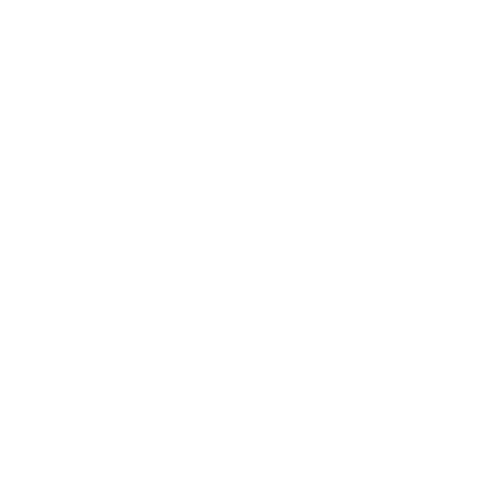
t = 0.00 s
t = 1.20 s: frame unchanged from t = 0.00 s, image omitted
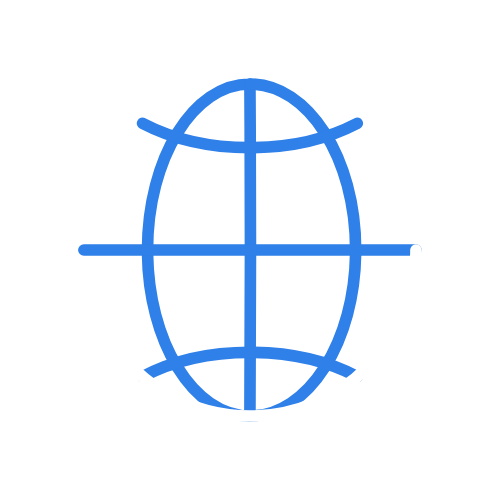
t = 2.30 s
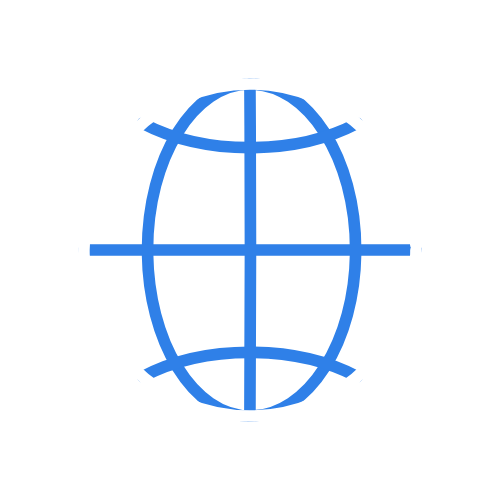
t = 3.60 s
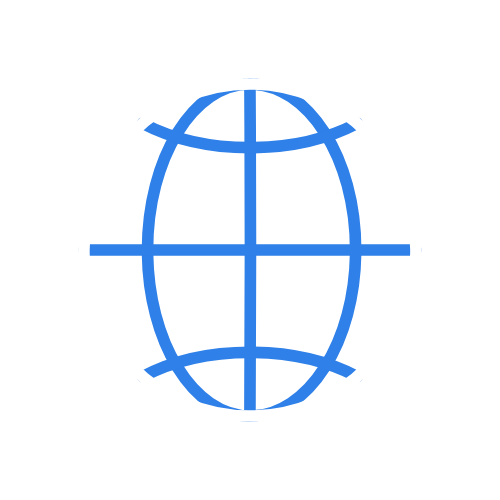
t = 4.55 s
t = 6.05 s: frame unchanged from t = 4.55 s, image omitted

The animated SVG that drew these frames (rendered in a browser with its animation timeline set to each time). Animation: 8 CSS @keyframes rules; one cycle of 7.20 s, repeats indefinitely.

<svg xmlns="http://www.w3.org/2000/svg" width="500" height="500" style="width: 100%; height: 100%; content-visibility: visible;"><defs><clipPath id="a"><path d="M0 0h500v500H0z" class="wsJNhhzO_0"></path></clipPath><clipPath id="b"><path d="M0 0h500v500H0z" class="wsJNhhzO_1"></path></clipPath></defs><g clip-path="url(#a)"><g clip-path="url(#b)" transform="matrix(.9 0 0 .9 25 25)" display="block"><path stroke-linecap="round" stroke-linejoin="round" stroke="#2F80E8" stroke-width="12.915" d="M249.913 434.497c-62.837 0-113.777-82.604-113.777-184.5 0-101.895 50.94-184.5 113.777-184.5M249.913 434.497c.307-32.287.613-82.604.613-184.5 0-101.895-.306-126.382-.613-184.5" fill="none" display="block" class="wsJNhhzO_2"></path><path stroke-linecap="round" stroke-linejoin="round" stroke="#2F80E8" stroke-width="12.915" d="M249.913 434.497c64.874 0 117.464-82.604 117.464-184.5 0-101.895-52.59-184.5-117.464-184.5M65.413 249.997h369" fill="none" display="block" class="wsJNhhzO_3"></path><path stroke-linecap="round" stroke-linejoin="round" stroke="#2F80E8" stroke-width="12.915" d="M369.2 109.268c-32.14 16.826-73.763 26.974-119.26 26.974-45.499 0-87.122-10.148-119.299-26.974M130.641 390.734c32.14-16.826 73.764-26.974 119.261-26.974 45.498 0 87.121 10.148 119.298 26.974" fill="none" display="block" class="wsJNhhzO_4"></path></g><path stroke-linecap="round" stroke-linejoin="round" stroke="#FFF" stroke-width="11.6235" d="M415.975 250c0 91.706-74.344 166.05-166.05 166.05-91.706 0-166.05-74.344-166.05-166.05 0-91.706 74.344-166.05 166.05-166.05 91.706 0 166.05 74.344 166.05 166.05z" fill="none" display="block" class="wsJNhhzO_5"></path></g><style data-made-with="vivus-instant">.wsJNhhzO_0{stroke-dasharray:2000 2002;stroke-dashoffset:2001;animation:wsJNhhzO_draw_0 7200ms ease 0ms infinite,wsJNhhzO_fade 7200ms linear 0ms infinite;}.wsJNhhzO_1{stroke-dasharray:2000 2002;stroke-dashoffset:2001;animation:wsJNhhzO_draw_1 7200ms ease 0ms infinite,wsJNhhzO_fade 7200ms linear 0ms infinite;}.wsJNhhzO_2{stroke-dasharray:845 847;stroke-dashoffset:846;animation:wsJNhhzO_draw_2 7200ms ease 0ms infinite,wsJNhhzO_fade 7200ms linear 0ms infinite;}.wsJNhhzO_3{stroke-dasharray:850 852;stroke-dashoffset:851;animation:wsJNhhzO_draw_3 7200ms ease 0ms infinite,wsJNhhzO_fade 7200ms linear 0ms infinite;}.wsJNhhzO_4{stroke-dasharray:494 496;stroke-dashoffset:495;animation:wsJNhhzO_draw_4 7200ms ease 0ms infinite,wsJNhhzO_fade 7200ms linear 0ms infinite;}.wsJNhhzO_5{stroke-dasharray:1044 1046;stroke-dashoffset:1045;animation:wsJNhhzO_draw_5 7200ms ease 0ms infinite,wsJNhhzO_fade 7200ms linear 0ms infinite;}@keyframes wsJNhhzO_draw{100%{stroke-dashoffset:0;}}@keyframes wsJNhhzO_fade{0%{stroke-opacity:1;}94.44444444444444%{stroke-opacity:1;}100%{stroke-opacity:0;}}@keyframes wsJNhhzO_draw_0{11.11111111111111%{stroke-dashoffset: 2001}38.88888888888889%{ stroke-dashoffset: 0;}100%{ stroke-dashoffset: 0;}}@keyframes wsJNhhzO_draw_1{13.88888888888889%{stroke-dashoffset: 2001}41.66666666666667%{ stroke-dashoffset: 0;}100%{ stroke-dashoffset: 0;}}@keyframes wsJNhhzO_draw_2{16.666666666666664%{stroke-dashoffset: 846}44.44444444444444%{ stroke-dashoffset: 0;}100%{ stroke-dashoffset: 0;}}@keyframes wsJNhhzO_draw_3{19.444444444444446%{stroke-dashoffset: 851}47.22222222222222%{ stroke-dashoffset: 0;}100%{ stroke-dashoffset: 0;}}@keyframes wsJNhhzO_draw_4{22.22222222222222%{stroke-dashoffset: 495}50%{ stroke-dashoffset: 0;}100%{ stroke-dashoffset: 0;}}@keyframes wsJNhhzO_draw_5{25%{stroke-dashoffset: 1045}52.77777777777778%{ stroke-dashoffset: 0;}100%{ stroke-dashoffset: 0;}}</style></svg>